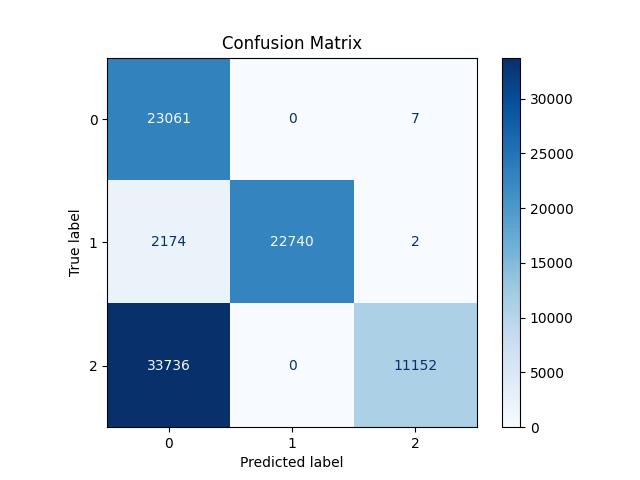

The table this chart was drawn from, first rows:
23061, 0, 7
2174, 22740, 2
33736, 0, 11152
